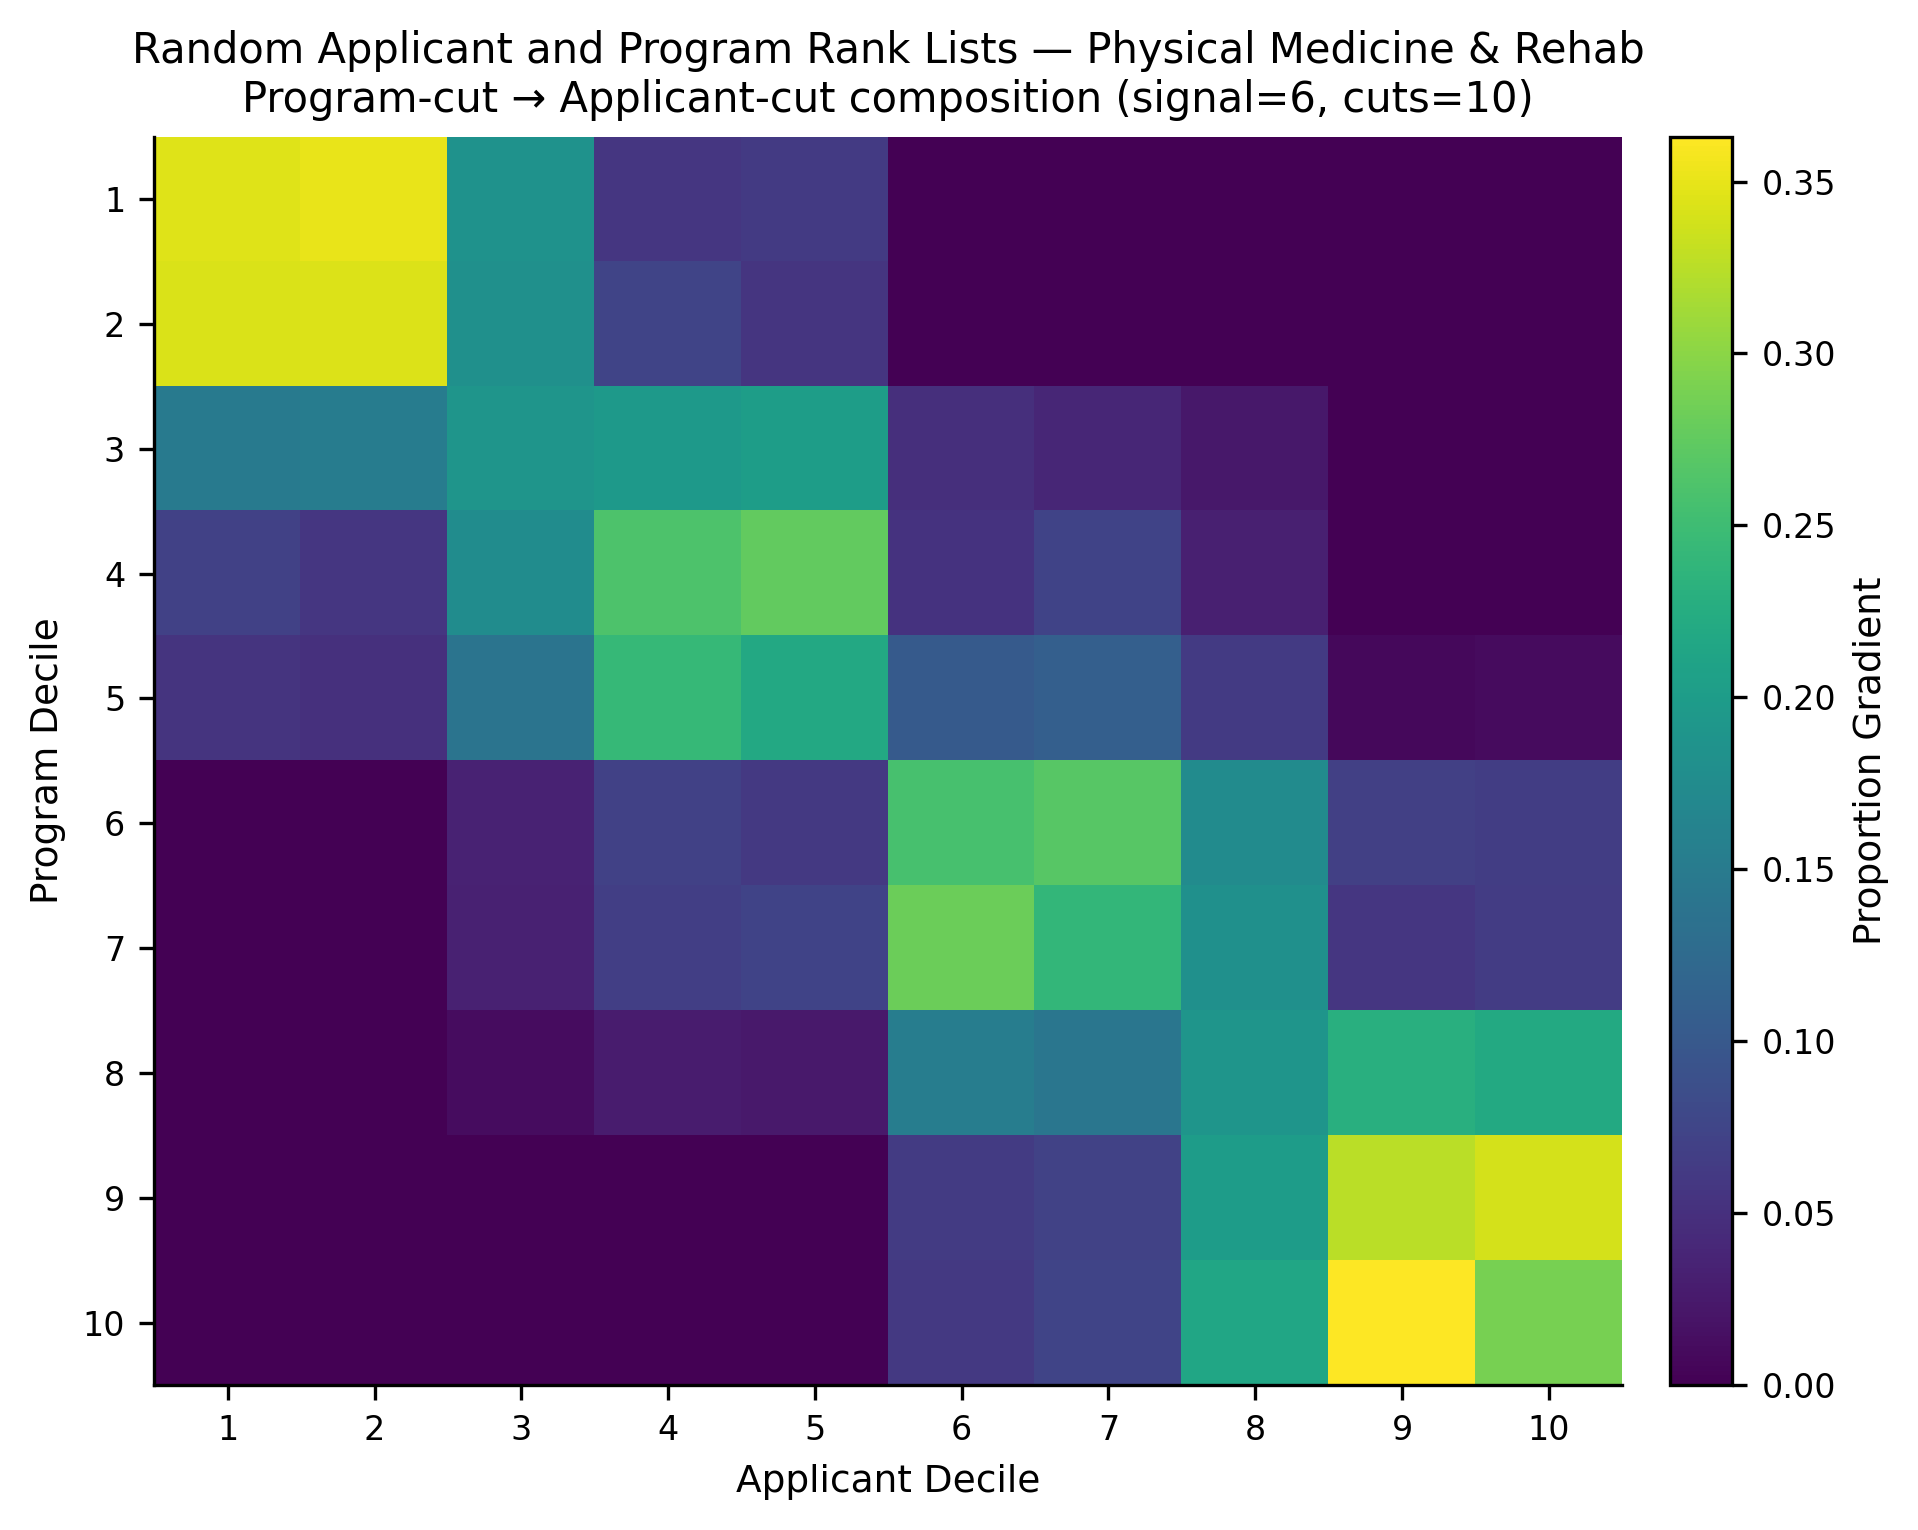

The data file committed next to this chart (first rows):
, app_cut_1, app_cut_2, app_cut_3, app_cut_4, app_cut_5, app_cut_6, app_cut_7, app_cut_8, app_cut_9, app_cut_10
prog_cut_1, 0.3449, 0.3504, 0.1849, 0.05786, 0.0619, 0.0, 0.0, 0.0, 0.0, 0.0
prog_cut_2, 0.3429, 0.3433, 0.1825, 0.07495, 0.05641, 0.0, 0.0, 0.0, 0.0, 0.0
prog_cut_3, 0.1502, 0.152, 0.1899, 0.1948, 0.2019, 0.04904, 0.0393, 0.02281, 0.0, 0.0
prog_cut_4, 0.07078, 0.05752, 0.1771, 0.2613, 0.2761, 0.05329, 0.07255, 0.0314, 0.0, 0.0
prog_cut_5, 0.05528, 0.05021, 0.1397, 0.2427, 0.2186, 0.1027, 0.1096, 0.06222, 0.008473, 0.01055
prog_cut_6, 0.0, 0.0, 0.03406, 0.06986, 0.06072, 0.2568, 0.2685, 0.1751, 0.06915, 0.06582
prog_cut_7, 0.0, 0.0, 0.03298, 0.06741, 0.07345, 0.2814, 0.2408, 0.182, 0.0573, 0.06455
prog_cut_8, 0.0, 0.0, 0.01186, 0.02756, 0.02451, 0.1541, 0.1421, 0.1892, 0.2297, 0.221
prog_cut_9, 0.0, 0.0, 0.0, 0.0, 0.0, 0.06278, 0.07173, 0.2003, 0.325, 0.3402
prog_cut_10, 0.0, 0.0, 0.0, 0.0, 0.0, 0.05994, 0.07458, 0.2144, 0.3631, 0.288
